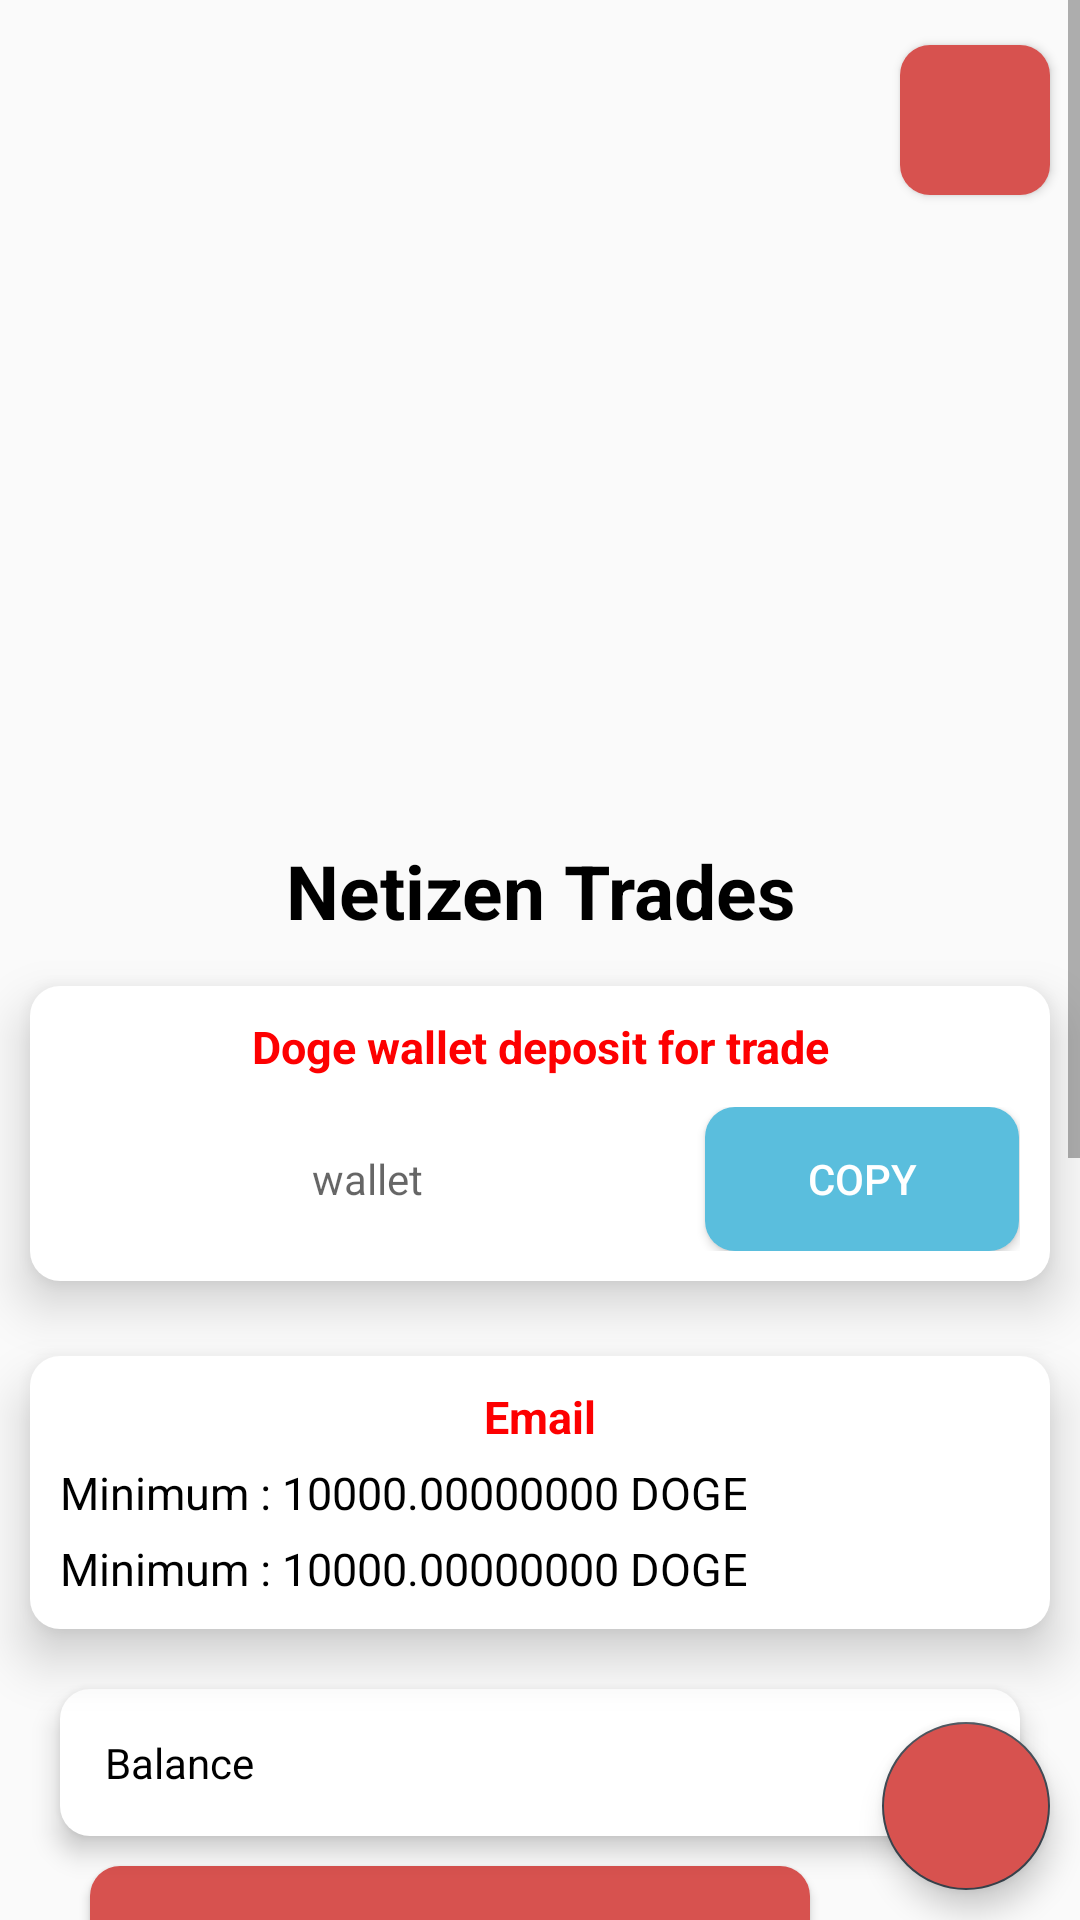

Reconstruct the res/layout file that produces this screen, plus the resources it refers to.
<!-- AndroidManifest.xml: activity theme AppTheme.NoActionBar -->
<!-- res/layout/activity_home.xml -->
<?xml version="1.0" encoding="utf-8"?>
<RelativeLayout
    xmlns:android="http://schemas.android.com/apk/res/android"
    xmlns:tools="http://schemas.android.com/tools"
    xmlns:app="http://schemas.android.com/apk/res-auto"
    android:layout_width="match_parent"
    android:layout_height="match_parent"
    tools:context=".view.HomeActivity">

  <ScrollView
      android:layout_width="match_parent"
      android:layout_height="match_parent">

    <LinearLayout
        android:orientation="vertical"
        android:layout_width="match_parent"
        android:layout_height="wrap_content">

      <Space
          android:layout_width="match_parent"
          android:layout_height="5dp"/>

      <Button
          android:layout_margin="10dp"
          android:layout_gravity="end"
          android:layout_width="50dp"
          android:layout_height="50dp"
          android:id="@+id/logoutButton"
          android:background="@drawable/button_danger"
          android:foreground="@drawable/ic_power_settings"
          android:foregroundTint="@color/colorSecondary"/>

      <Space
          android:layout_width="match_parent"
          android:layout_height="5dp"/>

      <ImageView
          android:layout_width="match_parent"
          android:layout_height="200dp"
          app:srcCompat="@mipmap/ic_launcher_round"
          android:id="@+id/imageView"
          android:elevation="20dp"
          android:scaleType="fitCenter"
          android:contentDescription="@string/logo"/>

      <TextView
          android:text="@string/app_name"
          android:gravity="center"
          android:textColor="@color/textPrimary"
          android:textSize="25sp"
          android:textStyle="bold"
          android:layout_width="match_parent"
          android:layout_height="wrap_content"/>

      <Space
          android:layout_width="match_parent"
          android:layout_height="5dp"/>

      <LinearLayout
          android:background="@drawable/card_primary"
          android:layout_margin="10dp"
          android:padding="10dp"
          android:elevation="10dp"
          android:orientation="vertical"
          android:layout_width="match_parent"
          android:layout_height="wrap_content">

        <TextView
            android:text="@string/description_deposit"
            android:gravity="center"
            android:textColor="@color/colorPrimary"
            android:textSize="15sp"
            android:textStyle="bold"
            android:layout_width="match_parent"
            android:layout_height="wrap_content"/>

        <Space
            android:layout_width="match_parent"
            android:layout_height="10dp"/>

        <LinearLayout
            android:gravity="center"
            android:orientation="horizontal"
            android:layout_width="match_parent"
            android:layout_height="wrap_content">

          <TextView
              android:textColor="@color/textPrimary"
              android:hint="@string/wallet"
              android:gravity="center"
              android:layout_width="wrap_content"
              android:layout_height="wrap_content"
              android:id="@+id/textViewWallet"
              android:layout_weight="1"/>

          <Space
              android:layout_width="10dp"
              android:layout_height="wrap_content"/>

          <Button
              android:background="@drawable/button_info"
              android:textColor="@color/textSecondary"
              android:text="@string/copy"
              android:layout_width="wrap_content"
              android:layout_height="wrap_content"
              android:id="@+id/buttonCopy"
              android:layout_weight="0.1"/>

        </LinearLayout>

      </LinearLayout>

      <Space
          android:layout_width="match_parent"
          android:layout_height="5dp"/>

      <LinearLayout
          android:orientation="vertical"
          android:layout_width="match_parent"
          android:layout_height="wrap_content"
          android:gravity="center"
          android:background="@drawable/card_primary"
          android:layout_margin="10dp"
          android:padding="10dp"
          android:elevation="10dp">

        <TextView
            android:text="@string/email"
            android:gravity="center"
            android:textColor="@color/colorPrimary"
            android:textSize="15sp"
            android:textStyle="bold"
            android:layout_width="match_parent"
            android:layout_height="wrap_content"
            android:id="@+id/textViewEmail"/>

        <Space
            android:layout_width="match_parent"
            android:layout_height="5dp"/>

        <TextView
            android:text="@string/minimum"
            android:gravity="start"
            android:textColor="@color/textPrimary"
            android:textSize="15sp"
            android:layout_width="match_parent"
            android:layout_height="wrap_content"/>

        <Space
            android:layout_width="match_parent"
            android:layout_height="5dp"/>

        <TextView
            android:text="@string/minimum"
            android:gravity="start"
            android:textColor="@color/textPrimary"
            android:textSize="15sp"
            android:layout_width="match_parent"
            android:layout_height="wrap_content"
            android:id="@+id/textViewMaxDeposit"/>

      </LinearLayout>

      <Space
          android:layout_width="match_parent"
          android:layout_height="5dp"/>

      <LinearLayout
          android:id="@+id/linearLayoutRefreshBalance"
          android:background="@drawable/card_primary"
          android:layout_marginTop="5dp"
          android:layout_marginStart="20dp"
          android:layout_marginEnd="20dp"
          android:layout_marginBottom="5dp"
          android:padding="15dp"
          android:elevation="5dp"
          android:orientation="horizontal"
          android:layout_width="match_parent"
          android:layout_height="wrap_content">

        <TextView
            android:text="@string/balance"
            android:textColor="@color/textPrimary"
            android:layout_width="0dp"
            android:layout_height="wrap_content"
            android:layout_weight="1"
            android:id="@+id/textViewBalance"/>

        <ImageView
            android:layout_width="0dp"
            android:layout_height="wrap_content"
            android:layout_weight="0.1"
            app:srcCompat="@drawable/ic_repeat"
            android:contentDescription="@string/logo"/>

      </LinearLayout>

      <Space
          android:layout_width="match_parent"
          android:layout_height="5dp"/>

      <Button
          android:layout_marginStart="30dp"
          android:layout_marginEnd="90dp"
          android:background="@drawable/button_danger"
          android:textColor="@color/textSecondary"
          android:text="@string/botFibonacci"
          android:layout_width="match_parent"
          android:layout_height="wrap_content"
          android:id="@+id/buttonBotFibonacci"/>

      <Space
          android:layout_width="match_parent"
          android:layout_height="5dp"/>

      <Button
          android:layout_marginStart="90dp"
          android:layout_marginEnd="30dp"
          android:background="@drawable/button_danger"
          android:textColor="@color/textSecondary"
          android:text="@string/botProbability"
          android:layout_width="match_parent"
          android:layout_height="wrap_content"
          android:id="@+id/buttonBotModeProbability"/>

      <Space
          android:layout_width="match_parent"
          android:layout_height="5dp"/>

      <Button
          android:layout_marginStart="60dp"
          android:layout_marginEnd="60dp"
          android:background="@drawable/button_danger"
          android:textColor="@color/textSecondary"
          android:text="@string/bot_web"
          android:layout_width="match_parent"
          android:layout_height="wrap_content"
          android:id="@+id/buttonBotWeb"/>

      <Space
          android:layout_width="match_parent"
          android:layout_height="5dp"/>

      <LinearLayout
          android:background="@drawable/card_primary"
          android:layout_marginTop="5dp"
          android:layout_marginStart="15dp"
          android:layout_marginEnd="15dp"
          android:layout_marginBottom="10dp"
          android:padding="15dp"
          android:elevation="5dp"
          android:orientation="vertical"
          android:layout_width="match_parent"
          android:layout_height="wrap_content">

        <TextView
            android:text="@string/attention"
            android:textColor="@color/textPrimary"
            android:layout_width="match_parent"
            android:layout_height="wrap_content"/>

        <TextView
            android:layout_marginStart="10dp"
            android:hint="@string/description_deposit"
            android:text="@string/description_attention"
            android:textColor="@color/textPrimary"
            android:layout_width="match_parent"
            android:layout_height="wrap_content"/>

      </LinearLayout>

      <Space
          android:layout_width="match_parent"
          android:layout_height="50dp"/>

    </LinearLayout>

  </ScrollView>

  <android.support.design.widget.FloatingActionButton
      android:layout_width="100dp"
      android:layout_height="100dp"
      android:clickable="true"
      android:id="@+id/floatingActionButtonCall"
      android:focusable="true"
      android:layout_alignParentEnd="true"
      android:layout_alignParentBottom="true"
      android:backgroundTint="@color/Danger"
      app:srcCompat="@drawable/ic_baseline"
      android:layout_marginTop="10dp"
      android:layout_marginStart="10dp"
      android:layout_marginEnd="10dp"
      android:layout_marginBottom="10dp"
      android:tint="@color/textSecondary"/>

</RelativeLayout>
<!-- resources referenced by this layout -->
<resources>
  <color name="Danger">#D7524F</color>
  <color name="colorPrimary">#fd0001</color>
  <color name="colorSecondary">#ffffff</color>
  <color name="textPrimary">#000000</color>
  <color name="textSecondary">#FFFFFF</color>
  <!-- drawable button_info (drawable) -->
  <?xml version="1.0" encoding="utf-8"?>
  <selector xmlns:android="http://schemas.android.com/apk/res/android">
      <item android:state_enabled="false">
          <shape android:padding="10dp" android:shape="rectangle">
              <solid android:color="@color/InfoClick" />
              
              <corners android:radius="10dp" />
          </shape>
      </item>
      <item android:state_pressed="true">
          <shape android:shape="rectangle" android:padding="10dp">
              <solid android:color="@color/InfoClick"/>
              
              <corners android:radius="10dp"/>
          </shape>
      </item>
      <item android:state_focused="true">
          <shape android:shape="rectangle" android:padding="10dp">
              <solid android:color="@color/InfoClick"/>
              
              <corners android:radius="10dp"/>
          </shape>
      </item>
      <item>
          <shape android:shape="rectangle" android:padding="10dp">
              <solid android:color="@color/Info"/>
              
              <corners android:radius="10dp"/>
          </shape>
      </item>
  </selector>
  <!-- drawable card_primary (drawable) -->
  <?xml version="1.0" encoding="utf-8"?>
  <selector xmlns:android="http://schemas.android.com/apk/res/android">
    <item android:state_pressed="true">
      <shape android:shape="rectangle">
        <solid android:color="@color/colorSecondaryDark"/>
        <corners android:radius="50dp"/>
      </shape>
    </item>
    <item android:state_focused="true">
      <shape android:shape="rectangle">
        <solid android:color="@color/colorSecondaryLight"/>
        <corners android:radius="50dp"/>
      </shape>
    </item>
    <item>
      <shape android:shape="rectangle">
        <solid android:color="@color/colorSecondary"/>
        <corners android:radius="10dp"/>
      </shape>
    </item>
  </selector>
  <string name="app_name">Netizen Trades</string>
  <string name="attention">Attention :</string>
  <string name="balance">Balance</string>
  <string name="botFibonacci">Bot A</string>
  <string name="botProbability">Bot B</string>
  <string name="bot_web">Bot C</string>
  <string name="copy">Copy</string>
  <string name="description_attention">Netizen Trading Robots can make 3% profit and 1% commission for your sponsors, who will enter your doge wallet without the need to withdraw funds. Within 1 day only allowed to trade 1 time. If the robot fails to make profit, it will make a cut loss and the total loss from the cut loss robot will be replaced by a ticket for charity. Please do not turn off the cellphone when the robot is running. And keep the internet connection stable. Good luck.</string>
  <string name="description_deposit">Doge wallet deposit for trade</string>
  <string name="email">Email</string>
  <string name="logo">Logo</string>
  <string name="minimum">Minimum : 10000.00000000 DOGE</string>
  <string name="wallet">wallet</string>
  <style name="AppTheme.NoActionBar" parent="Theme.AppCompat.Light.NoActionBar">
      
      <item name="colorPrimary">@color/colorPrimary</item>
      <item name="colorPrimaryDark">@color/colorPrimaryDark</item>
      <item name="colorAccent">@color/colorAccent</item>
    </style>
  <color name="DangerClick">#83302E</color>
  <color name="InfoClick">#3B7C91</color>
  <color name="Info">#5ABEDD</color>
  <color name="colorSecondaryDark">#cccccc</color>
  <color name="colorSecondaryLight">#ffffff</color>
  <color name="colorPrimaryDark">#c00000</color>
  <color name="colorAccent">#3A444E</color>
</resources>
